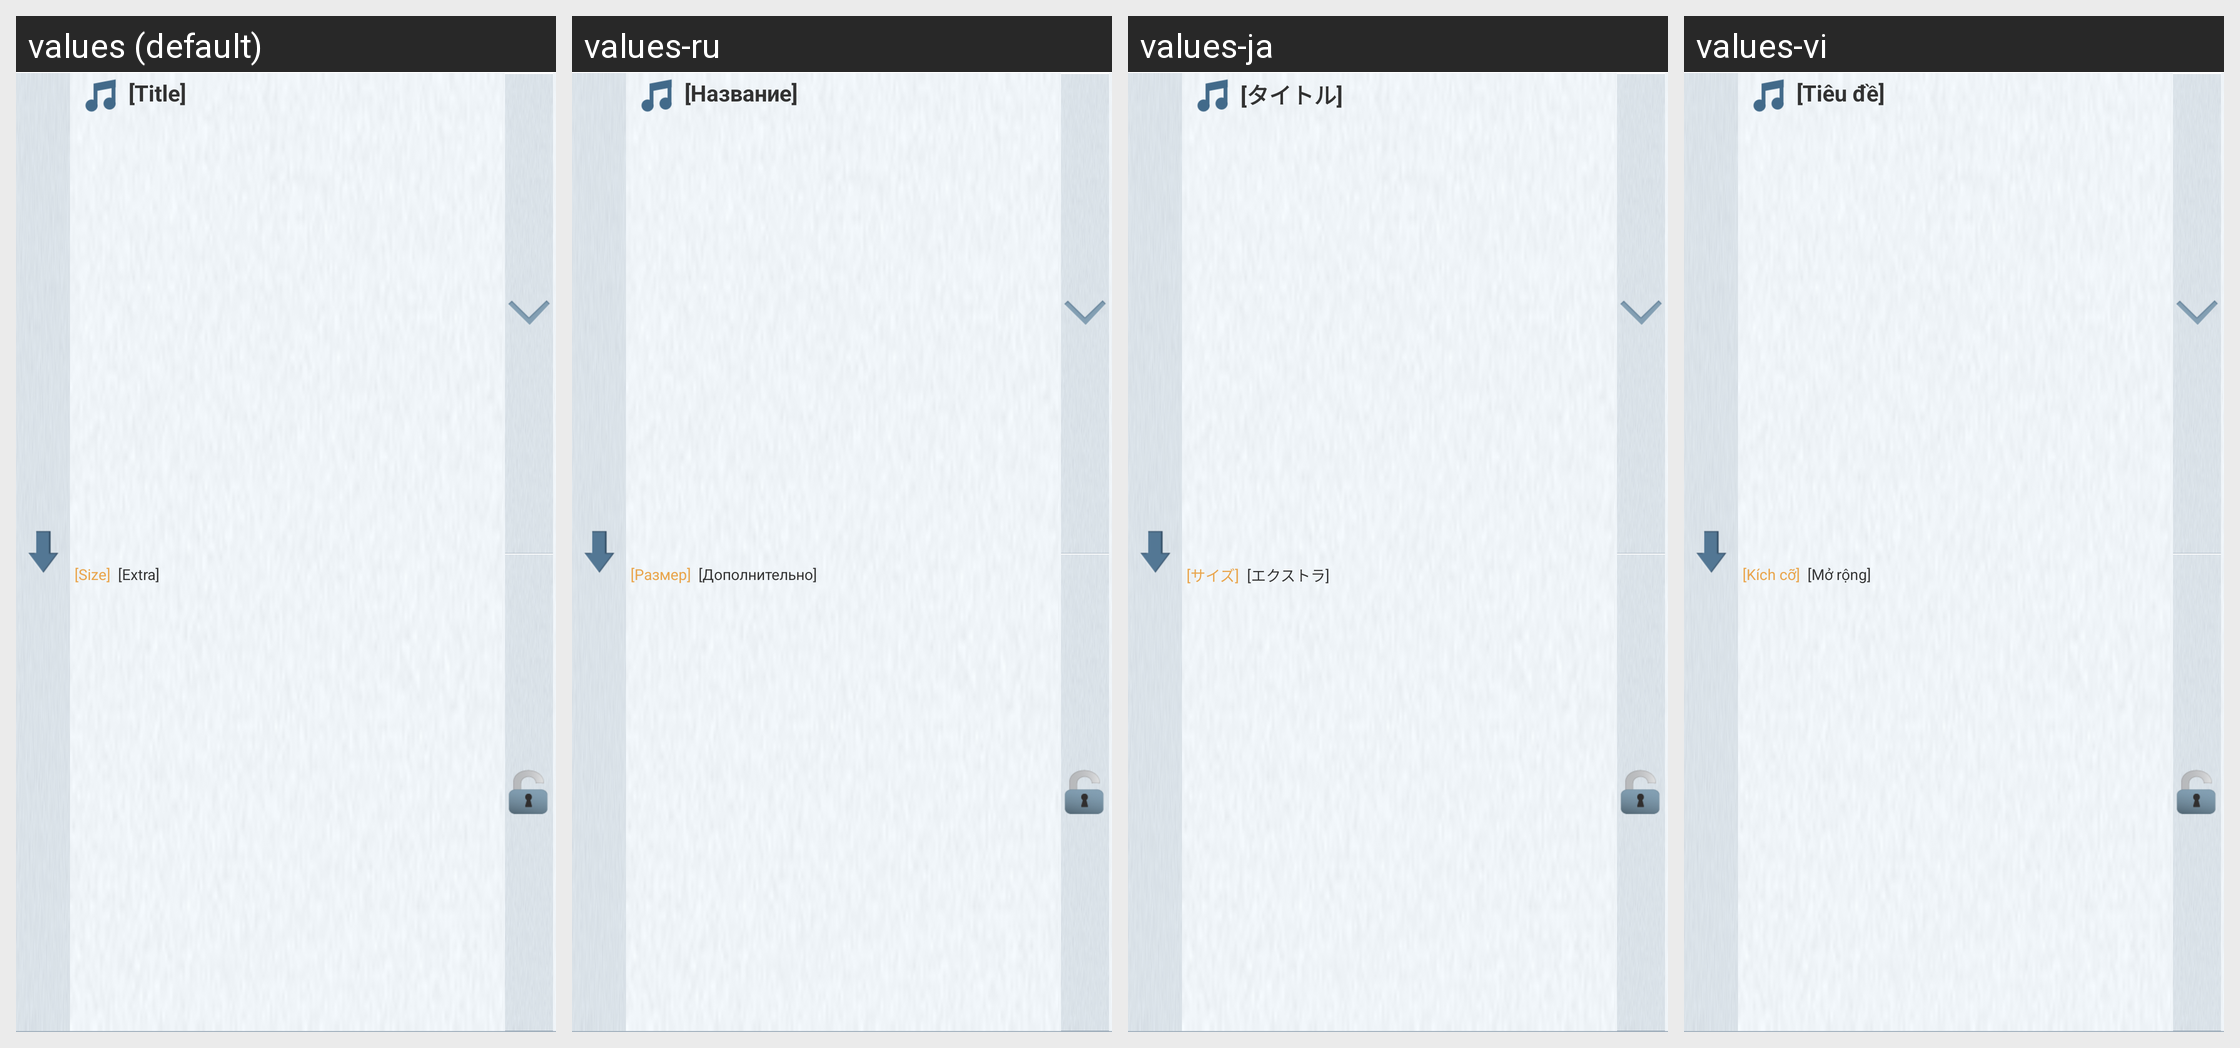

The same Android screen rendered under several of its app's locales, left to right. List the strings drawn on it with the default value and each locale's translation.
Android screen res/layout/view_browse_peer_list_item.xml rendered under 4 locales, left to right: values (default), values-ru, values-ja, values-vi. Device: Nexus 5 (rendered at 1080×1920; each locale shown at half size, 540×960, under a caption strip naming it); theme FrostWireTheme.
Other locales in the repository, not shown: values-cn, values-cs, values-da, values-de, values-es, values-fr, values-hi, values-id, values-it, values-ko, values-nl, values-pl, values-pt, values-tr.
Strings drawn on this screen, with the default value and each locale's value (text and hints the layout hard-codes, and strings that could not be matched under every locale, appear in the picture but are not listed):

dummy_title
  values: [Title]
  values-ru: [Название]
  values-ja: [タイトル]
  values-vi: [Tiêu đề]

dummy_size
  values: [Size]
  values-ru: [Размер]
  values-ja: [サイズ]
  values-vi: [Kích cỡ]

dummy_extra
  values: [Extra]
  values-ru: [Дополнительно]
  values-ja: [エクストラ]
  values-vi: [Mở rộng]
